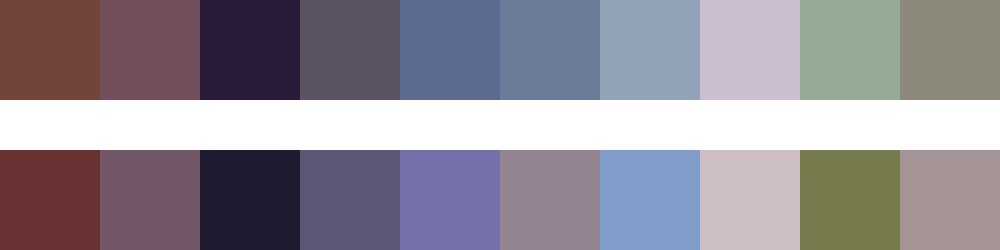

The data file committed next to this chart (first rows):
#734439	#724f5b	#291c3b	#5b5362	#5c6b8f	#6c7c9b	#91a3b6	#cabed0	#96ab97	#8c897b
#6a3333	#725769	#1c1b2f	#5a5874	#7470a9	#938491	#809dca	#ccbec3	#787c4c	#a49496
